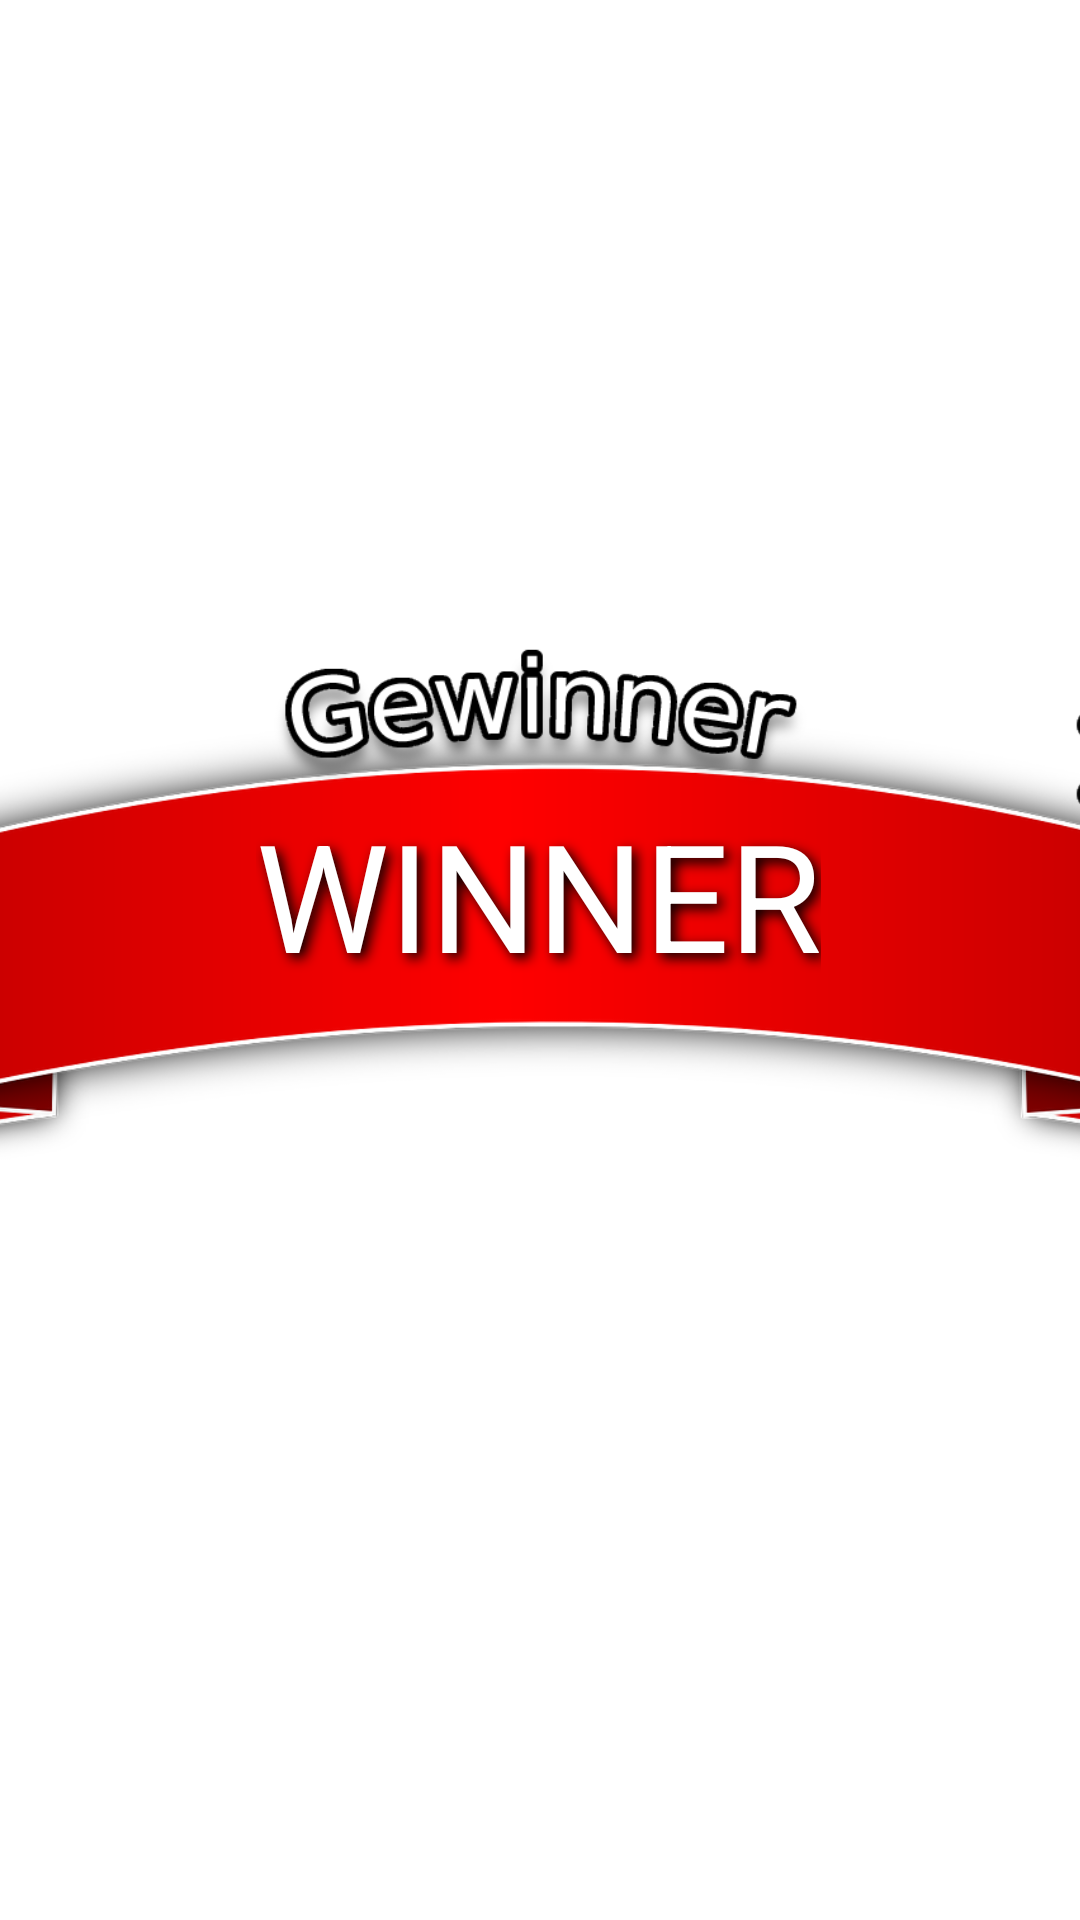

Produce the Android XML layout that renders to this screen, including the resource entries it uses.
<!-- AndroidManifest.xml: application theme Theme.PiatinkPartyApp.NoActionBar -->
<!-- res/layout/fragment_winner.xml -->
<?xml version="1.0" encoding="utf-8"?>
<androidx.constraintlayout.widget.ConstraintLayout xmlns:android="http://schemas.android.com/apk/res/android"
    xmlns:app="http://schemas.android.com/apk/res-auto"
    xmlns:tools="http://schemas.android.com/tools"
    android:layout_width="match_parent"
    android:layout_height="match_parent"
    android:clickable="true"
    tools:context=".screens.WinnerFragment">

    <ImageView
        android:id="@+id/imageView7"
        android:layout_width="541dp"
        android:layout_height="317dp"
        app:layout_constraintBottom_toBottomOf="parent"
        app:layout_constraintEnd_toEndOf="parent"
        app:layout_constraintStart_toStartOf="parent"
        app:layout_constraintTop_toTopOf="parent"
        app:srcCompat="@drawable/winner_ribbon" />

    <TextView
        android:id="@+id/txtWinner"
        android:layout_width="wrap_content"
        android:layout_height="wrap_content"
        android:text="Winner"
        android:textColor="#FFFFFF"
        android:textSize="50sp"
        app:layout_constraintBottom_toBottomOf="@+id/imageView7"
        app:layout_constraintEnd_toEndOf="@+id/imageView7"
        app:layout_constraintHorizontal_bias="0.498"
        app:layout_constraintStart_toStartOf="@+id/imageView7"
        app:layout_constraintTop_toTopOf="@+id/imageView7"
        app:layout_constraintVertical_bias="0.412" android:shadowColor="#000000"
        android:shadowDx="4.5"
        android:shadowDy="4.5"
        android:shadowRadius="10"
        android:textAllCaps="true" />


    <ImageView
        android:id="@+id/btnCloseWinnerFragment"
        android:layout_width="57dp"
        android:layout_height="67dp"
        android:clickable="true"
        android:src="@drawable/close"
        app:layout_constraintBottom_toBottomOf="@+id/imageView7"
        app:layout_constraintEnd_toEndOf="@+id/imageView7"
        app:layout_constraintHorizontal_bias="0.904"
        app:layout_constraintStart_toStartOf="@+id/imageView7"
        app:layout_constraintTop_toTopOf="@+id/imageView7"
        app:layout_constraintVertical_bias="0.232" />
</androidx.constraintlayout.widget.ConstraintLayout>
<!-- resources referenced by this layout -->
<resources>
  <!-- drawable close: png bitmap (drawable, 3471 bytes) -->
  <!-- drawable winner_ribbon: png bitmap (drawable-v24, 143282 bytes) -->
  <style name="Theme.PiatinkPartyApp.NoActionBar">
          <item name="windowActionBar">false</item>
          <item name="windowNoTitle">true</item>
      </style>
</resources>
